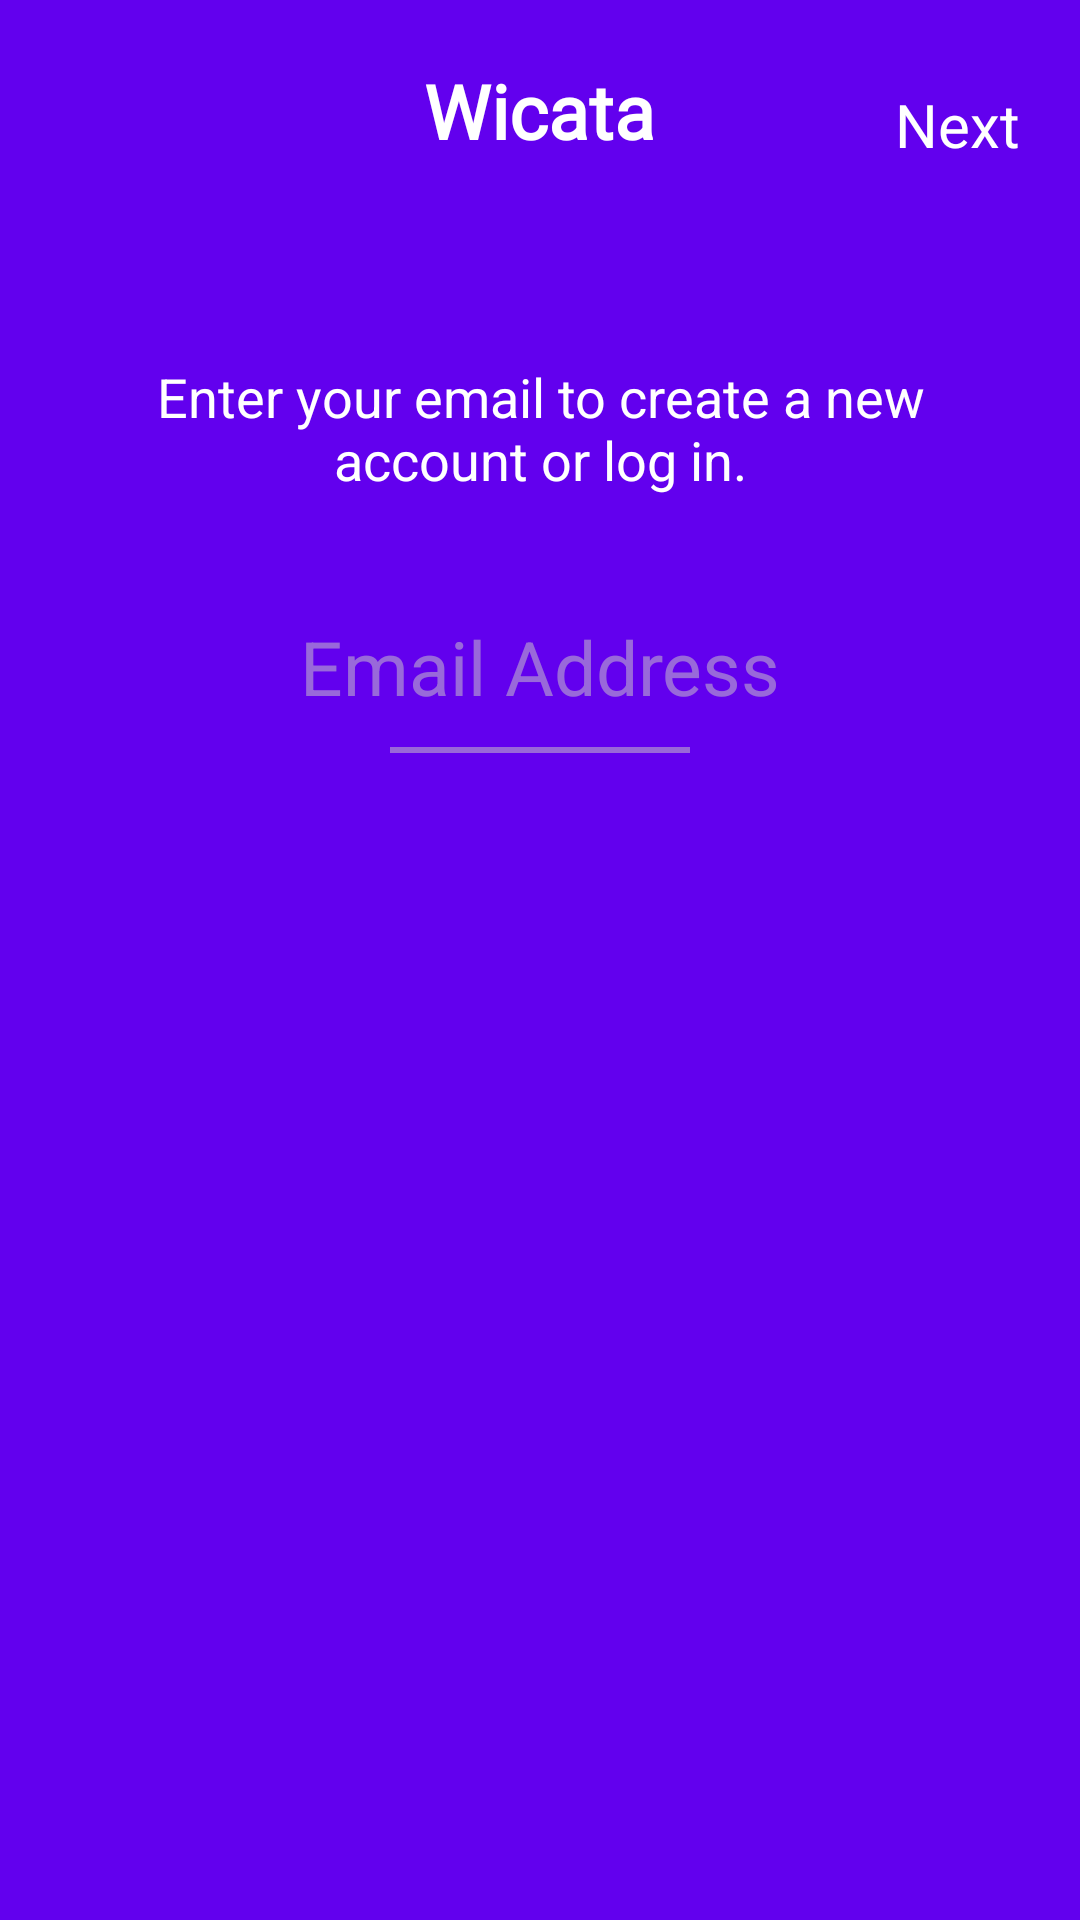

Produce the Android XML layout that renders to this screen, including the resource entries it uses.
<!-- AndroidManifest.xml: fallback theme Theme.MaterialComponents.DayNight.NoActionBar -->
<!-- res/layout/activity_login.xml -->
<?xml version="1.0" encoding="utf-8"?>
<androidx.coordinatorlayout.widget.CoordinatorLayout xmlns:android="http://schemas.android.com/apk/res/android"
    xmlns:tools="http://schemas.android.com/tools"
    android:layout_width="match_parent"
    android:layout_height="match_parent"
    android:background="?attr/colorPrimary"
    tools:context=".activity.RegisterActivity">

    <RelativeLayout
        android:id="@+id/topBarWrapper"
        android:layout_width="match_parent"
        android:layout_height="wrap_content"
        android:padding="@dimen/margin_body">

        <TextView
            android:id="@+id/appTitle"
            android:layout_width="wrap_content"
            android:layout_height="wrap_content"
            android:text="@string/app_name"
            android:textColor="@color/colorTextWhite"
            android:textStyle="bold"
            android:fontFamily="@font/roboto_condensed_bod"
            android:textSize="25sp"
            android:layout_centerHorizontal="true"/>

        <TextView
            android:layout_width="wrap_content"
            android:layout_height="wrap_content"
            android:text="@string/label_next"
            android:textColor="@color/colorTextWhite"
            android:textSize="20sp"
            android:layout_marginTop="8dp"
            android:layout_alignParentRight="true"
            android:layout_alignParentEnd="true"/>

    </RelativeLayout>

    <RelativeLayout
        android:id="@+id/contentWrapper"
        android:layout_width="300dp"
        android:layout_height="wrap_content"
        android:layout_gravity="center_horizontal"
        android:layout_below="@id/topBarWrapper"
        android:padding="@dimen/margin_body"
        android:layout_marginTop="100dp">

        <TextView
            android:id="@+id/registerTitle"
            android:layout_width="wrap_content"
            android:layout_height="wrap_content"
            android:layout_centerHorizontal="true"
            android:textColor="@color/colorTextDescription"
            android:textSize="@dimen/text_normal_size"
            android:text="@string/label_register_title"
            android:textAlignment="center"/>

        <com.google.android.material.textfield.TextInputEditText
            android:id="@+id/registerEmail"
            android:layout_width="300dp"
            android:layout_height="wrap_content"
            android:layout_below="@id/registerTitle"
            android:textColorHint="@color/colorTextGrey"
            android:textColor="@color/colorTextWhite"
            android:textAlignment="center"
            android:textSize="25sp"
            android:layout_centerHorizontal="true"
            android:hint="@string/label_text_email_hint"
            android:layout_marginTop="30dp"
            android:inputType="textEmailAddress"
            android:background="@android:color/transparent"
            android:padding="10dp"/>
        <View
            android:layout_width="100dp"
            android:layout_height="2dp"
            android:background="@color/colorTextGrey"
            android:layout_centerHorizontal="true"
            android:layout_below="@id/registerEmail"/>

    </RelativeLayout>

</androidx.coordinatorlayout.widget.CoordinatorLayout>
<!-- resources referenced by this layout -->
<resources>
  <color name="colorTextDescription">#ffffff</color>
  <color name="colorTextGrey">#86CBC7C7</color>
  <color name="colorTextWhite">#ffffff</color>
  <dimen name="margin_body">20dp</dimen>
  <dimen name="text_normal_size">18sp</dimen>
  <string name="app_name" translatable="false">Wicata</string>
  <string name="label_next">Next</string>
  <string name="label_register_title">Enter your email to create a new account or log in.</string>
  <string name="label_text_email_hint">Email Address</string>
</resources>
